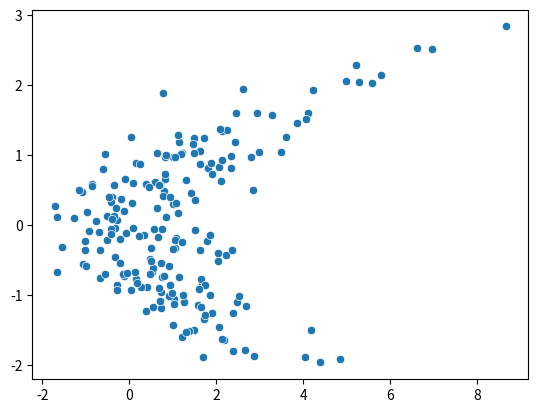

Reproduce this figure in Python.
import numpy as np
import seaborn as sns
import matplotlib.pyplot as plt 


Ny = np.random.normal(0, 1, size=(200,))
Nx = np.random.normal(0, 1, size=(200,))

Y = Ny
X = Y ** 2 + Nx

sns.scatterplot(x=X,y=Y)
plt.show()

